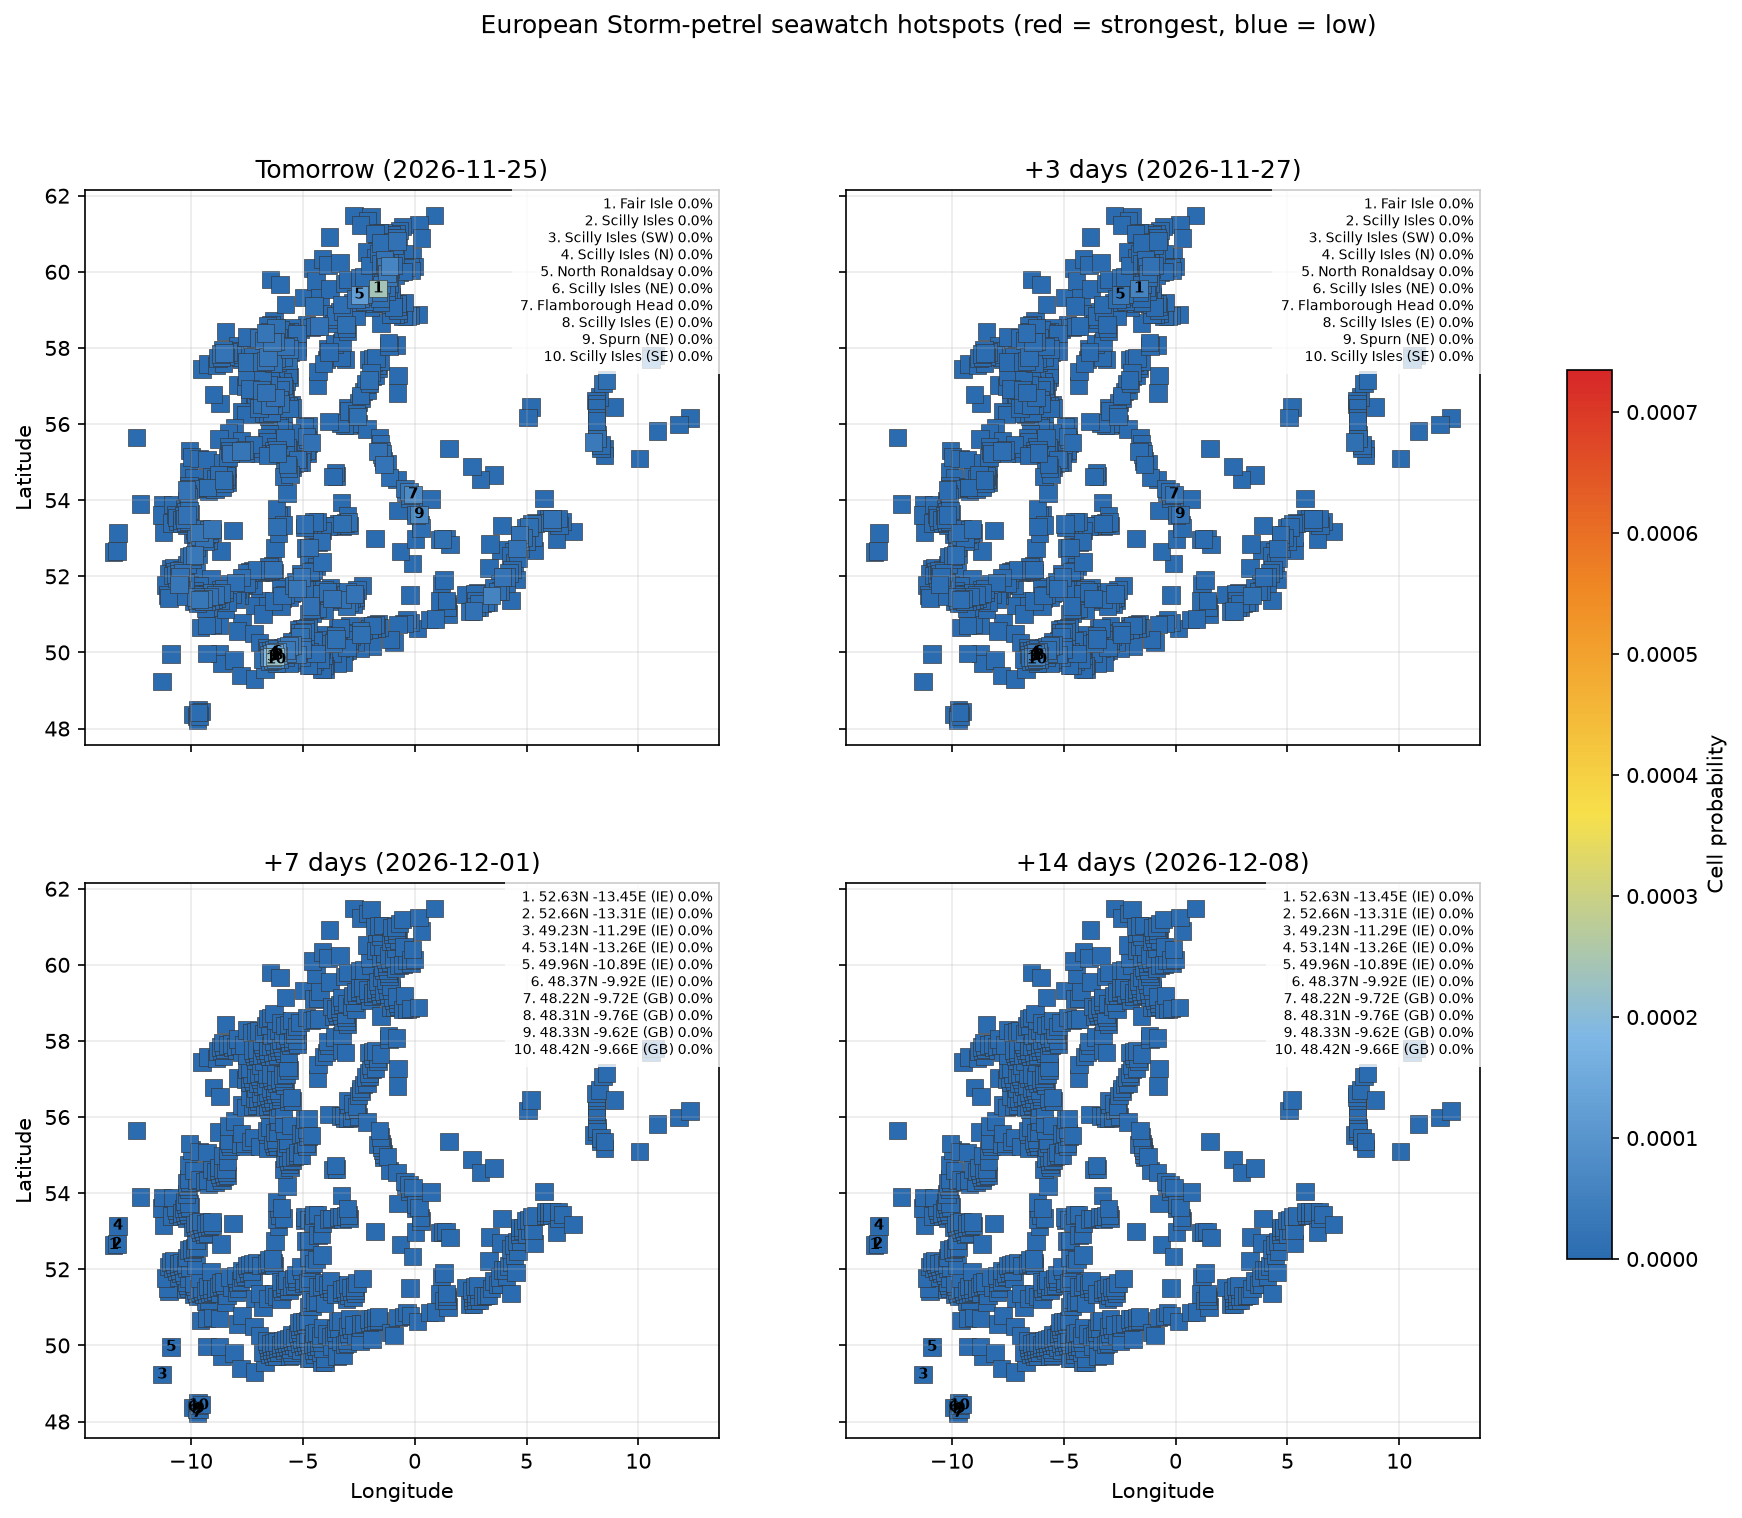

Source data for this figure (header and first rows):
date, location, country, latitude, longitude, probability, anomaly_score, rank
2026-11-25, Fair Isle, GB, 59.56, -1.637, 0.0002384, -0.001969, 1
2026-11-25, Scilly Isles, GB, 49.9, -6.24, 0.0002207, -0.001823, 2
2026-11-25, Scilly Isles (SW), GB, 49.88, -6.377, 0.0001902, -0.001571, 3
2026-11-25, Scilly Isles (N), GB, 49.99, -6.271, 0.00014, -0.001156, 4
2026-11-25, North Ronaldsay, GB, 59.4, -2.474, 0.0001221, -0.001009, 5
2026-11-25, Scilly Isles (NE), GB, 50.01, -6.134, 9.682837283414342e-05, -0.0007999, 6
2026-11-25, Flamborough Head, GB, 54.15, -0.07536, 7.572187136480837e-05, -0.0006255, 7
2026-11-25, Scilly Isles (E), GB, 49.92, -6.104, 7.248934165452287e-05, -0.0005988, 8
2026-11-25, Spurn (NE), GB, 53.63, 0.2022, 7.013115756054836e-05, -0.0005793, 9
2026-11-25, Scilly Isles (SE), GB, 49.81, -6.21, 6.55295444629162e-05, -0.0005413, 10
2026-11-25, Shetland (SE), GB, 60.15, -1.113, 6.302623400961826e-05, -0.0005206, 11
2026-11-25, Westkapelle, NL, 51.5, 3.423, 5.783863795853794e-05, -0.0004778, 12
2026-11-25, Scilly Isles (NW), GB, 49.97, -6.407, 5.3283396179521384e-05, -0.0004401, 13
2026-11-25, Scilly Isles (SW), GB, 49.86, -6.513, 4.4876029462773864e-05, -0.0003707, 14
2026-11-25, Skagen, DK, 57.71, 10.57, 4.27518783741705e-05, -0.0003532, 15
2026-11-25, 59.96N -1.23E (GB), GB, 59.96, -1.231, 3.704346291410338e-05, -0.000306, 16
2026-11-25, 50.06N -5.72E (GB), GB, 50.06, -5.724, 3.70107765470414e-05, -0.0003057, 17
2026-11-25, Scilly Isles (S), GB, 49.79, -6.346, 3.65147214509264e-05, -0.0003016, 18
2026-11-25, 50.17N -5.62E (GB), GB, 50.17, -5.616, 3.598055503666286e-05, -0.0002972, 19
2026-11-25, Blåvand, DK, 55.53, 8.005, 3.507030926878041e-05, -0.0002897, 20
2026-11-25, 49.98N -5.69E (GB), GB, 49.98, -5.694, 3.4959631014346625e-05, -0.0002888, 21
2026-11-25, Flamborough Head (NW), GB, 54.23, -0.249, 3.371354097771899e-05, -0.0002785, 22
2026-11-25, 50.19N -5.48E (GB), GB, 50.19, -5.478, 3.343838995029294e-05, -0.0002762, 23
2026-11-25, 52.56N -9.84E (IE), IE, 52.56, -9.837, 3.0951980857519e-05, -0.0002557, 24
2026-11-25, 51.79N -10.54E (IE), IE, 51.79, -10.54, 2.8707239808081793e-05, -0.0002371, 25
2026-11-25, 59.87N -1.20E (GB), GB, 59.87, -1.201, 2.836522089843112e-05, -0.0002343, 26
2026-11-25, 51.39N -9.61E (IE), IE, 51.39, -9.611, 2.7601700356380876e-05, -0.000228, 27
2026-11-25, Shetland (S), GB, 60.14, -1.291, 2.6858179097848977e-05, -0.0002219, 28
2026-11-25, 51.69N -5.25E (GB), GB, 51.69, -5.253, 2.5874420110912834e-05, -0.0002137, 29
2026-11-25, 51.42N -9.47E (IE), IE, 51.42, -9.471, 2.5633904450030495e-05, -0.0002117, 30
2026-11-25, 49.95N -5.25E (GB), GB, 49.95, -5.255, 2.5001183579370144e-05, -0.0002065, 31
2026-11-25, Outer Hebrides (N), GB, 58.39, -6.667, 2.4884346557699914e-05, -0.0002056, 32
2026-11-25, Outer Hebrides (E), GB, 58.15, -6.379, 2.46621861948253e-05, -0.0002037, 33
2026-11-25, 53.24N -9.07E (IE), IE, 53.24, -9.067, 2.4584019838332054e-05, -0.0002031, 34
2026-11-25, 55.29N -7.77E (IE), IE, 55.29, -7.768, 2.4568021939331173e-05, -0.0002029, 35
2026-11-25, North Ronaldsay (NE), GB, 59.41, -2.301, 2.3607358837051815e-05, -0.000195, 36
2026-11-25, 57.76N -6.55E (GB), GB, 57.76, -6.547, 2.3487428192359845e-05, -0.000194, 37
2026-11-25, 53.15N -9.65E (IE), IE, 53.15, -9.647, 2.336886070121166e-05, -0.000193, 38
2026-11-25, 57.66N -6.67E (GB), GB, 57.66, -6.671, 2.174294873539109e-05, -0.0001796, 39
2026-11-25, 50.00N -5.56E (GB), GB, 50, -5.557, 2.1674828183365687e-05, -0.000179, 40
2026-11-25, 50.08N -5.59E (GB), GB, 50.08, -5.586, 2.1662842923232597e-05, -0.0001789, 41
2026-11-25, 51.54N -2.70E (GB), GB, 51.54, -2.699, 2.159904447171012e-05, -0.0001784, 42
2026-11-25, 51.99N -5.06E (GB), GB, 51.99, -5.058, 2.1591053460159487e-05, -0.0001784, 43
2026-11-25, Maasvlakte, NL, 51.98, 3.937, 2.1496534266314517e-05, -0.0001776, 44
2026-11-25, 55.23N -8.23E (IE), IE, 55.23, -8.227, 2.110942756956487e-05, -0.0001744, 45
2026-11-25, 54.27N -10.19E (IE), IE, 54.27, -10.19, 2.1040575375920447e-05, -0.0001738, 46
2026-11-25, 57.87N -8.52E (GB), GB, 57.87, -8.515, 2.1027636123832714e-05, -0.0001737, 47
2026-11-25, Shetland (NW), GB, 60.31, -1.351, 2.0834303027553026e-05, -0.0001721, 48
2026-11-25, Outer Hebrides (E), GB, 58.17, -6.213, 2.0713971940459146e-05, -0.0001711, 49
2026-11-25, 54.94N -1.38E (GB), GB, 54.94, -1.379, 2.0547387763560178e-05, -0.0001697, 50
2026-11-25, Fair Isle (S), GB, 59.47, -1.607, 2.0142810913734942e-05, -0.0001664, 51
2026-11-25, Camperduin, NL, 52.73, 4.576, 2.014199916252194e-05, -0.0001664, 52
2026-11-25, 51.42N -3.69E (GB), GB, 51.42, -3.693, 1.994047209229496e-05, -0.0001647, 53
2026-11-25, Fair Isle (NE), GB, 59.66, -1.493, 1.9835750888317642e-05, -0.0001639, 54
2026-11-25, Texel (NW), NL, 53.1, 4.68, 1.9251792740014914e-05, -0.000159, 55
2026-11-25, Texel (SW), NL, 53.01, 4.691, 1.9038563947515954e-05, -0.0001573, 56
2026-11-25, 58.04N -5.80E (GB), GB, 58.04, -5.804, 1.85312916871262e-05, -0.0001531, 57
2026-11-25, 50.07N -5.01E (GB), GB, 50.07, -5.009, 1.8492596944725084e-05, -0.0001528, 58
2026-11-25, 58.58N -4.28E (GB), GB, 58.58, -4.285, 1.805457093625441e-05, -0.0001491, 59
2026-11-25, Shetland (W), GB, 60.22, -1.321, 1.773956831472282e-05, -0.0001465, 60
... 13,660 more rows
